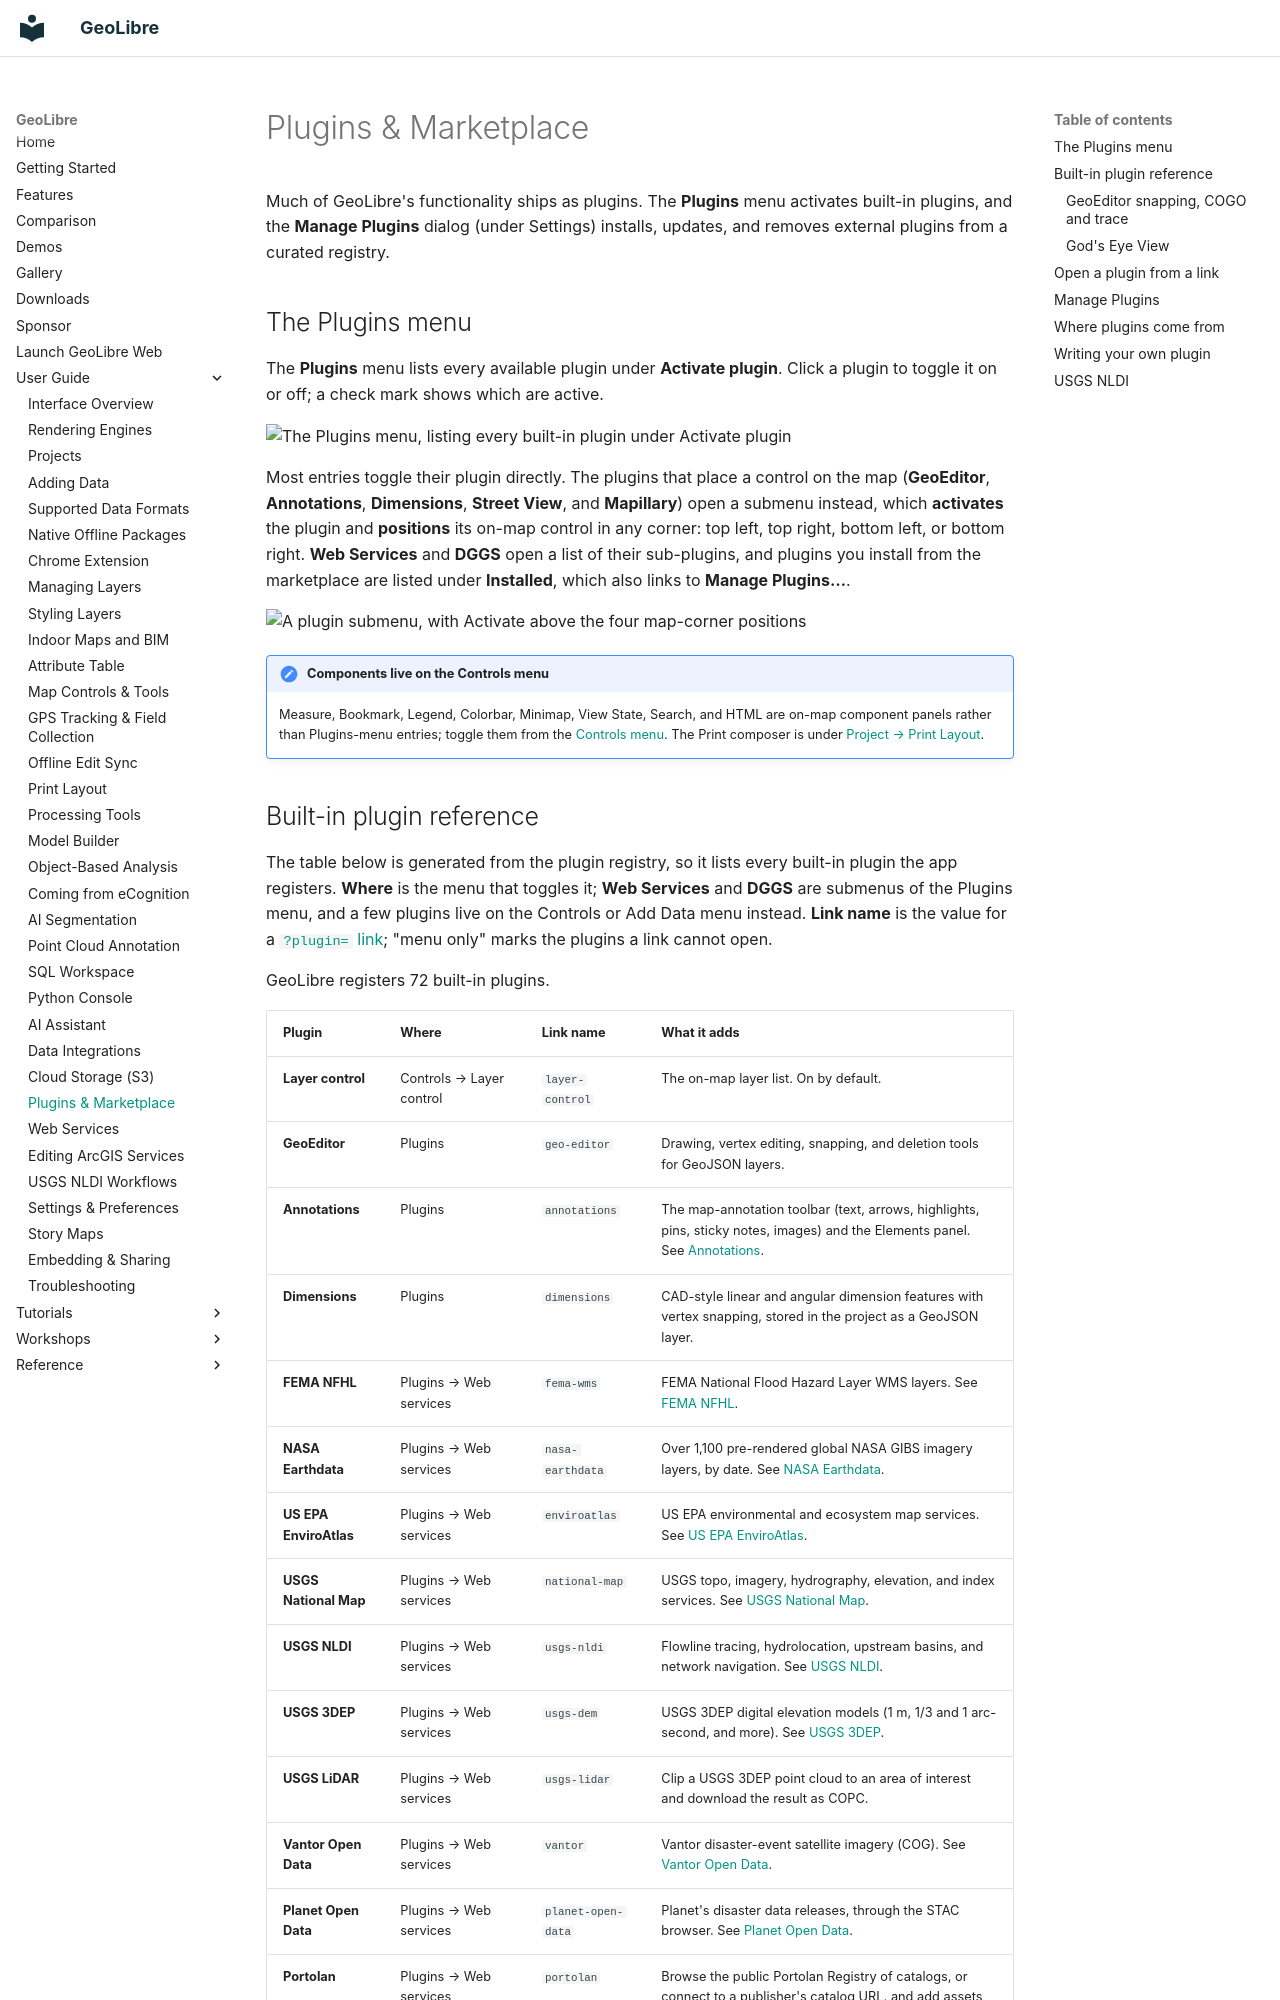

repository: opengeos/GeoLibre · page: user-guide/plugins/index.html · generator: mkdocs

# Plugins & Marketplace

Much of GeoLibre's functionality ships as plugins. The **Plugins** menu activates built-in plugins, and the **Manage Plugins** dialog (under Settings) installs, updates, and removes external plugins from a curated registry.

## The Plugins menu

The **Plugins** menu lists every available plugin under **Activate plugin**. Click a plugin to toggle it on or off; a check mark shows which are active.

![The Plugins menu, listing every built-in plugin under Activate plugin](https://assets.geolibre.app/images/geolibre-plugins-menu.webp)

Most entries toggle their plugin directly. The plugins that place a control on the map (**GeoEditor**, **Annotations**, **Dimensions**, **Street View**, and **Mapillary**) open a submenu instead, which **activates** the plugin and **positions** its on-map control in any corner: top left, top right, bottom left, or bottom right. **Web Services** and **DGGS** open a list of their sub-plugins, and plugins you install from the marketplace are listed under **Installed**, which also links to **Manage Plugins…**.

![A plugin submenu, with Activate above the four map-corner positions](https://assets.geolibre.app/images/geolibre-plugin-position-menu.webp)

!!! note "Components live on the Controls menu"
    Measure, Bookmark, Legend, Colorbar, Minimap, View State, Search, and HTML are on-map component panels rather than Plugins-menu entries; toggle them from the [Controls menu](map-controls.md). The Print composer is under [Project → Print Layout](print-layout.md).
